Run: headless pygame with SDL's dummy video driver; simulated clock (each Clock.tick advances the game by its frame time, no real sleeping); random seed 0; keys injected as events and as key.get_pressed() state; no mouse input.
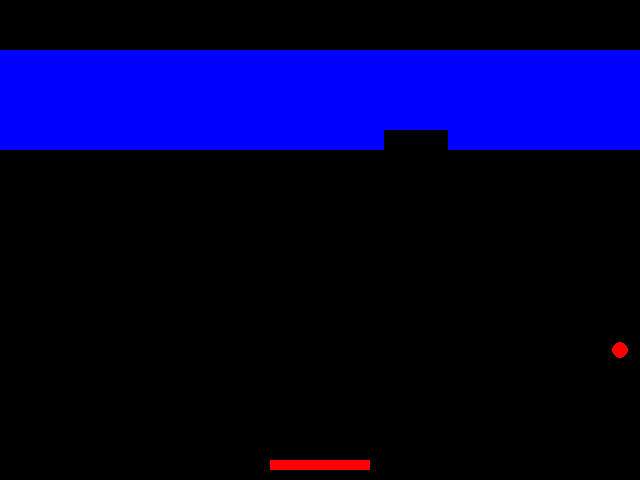
Frame 1 of 2 · flips 1–60 · no input
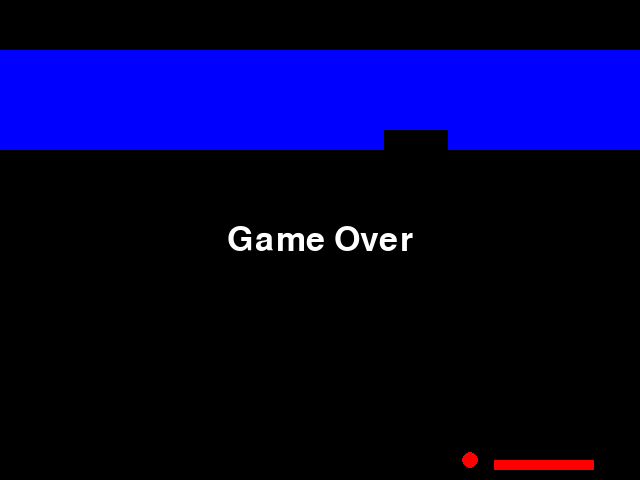
Frame 2 of 2 · flips 61–180 · tapped SPACE, RETURN · held RIGHT (→), D (game ended)

The pygame program that drew these frames:

import pygame
import random

# Initialize Pygame
pygame.init()

# Game constants
WIDTH, HEIGHT = 640, 480
PADDLE_WIDTH, PADDLE_HEIGHT = 100, 10
BALL_RADIUS = 8
BRICK_WIDTH, BRICK_HEIGHT = 64, 20
FPS = 30

# Colors
WHITE = (255, 255, 255)
BLUE = (0, 0, 255)
RED = (255, 0, 0)

# Create the game window
window = pygame.display.set_mode((WIDTH, HEIGHT))
pygame.display.set_caption("Breakout")

# Clock for controlling frame rate
clock = pygame.time.Clock()

def create_bricks():
    bricks = []
    for row in range(5):
        for col in range(WIDTH // BRICK_WIDTH):
            brick_x = col * BRICK_WIDTH
            brick_y = row * BRICK_HEIGHT + 50
            brick_rect = pygame.Rect(brick_x, brick_y, BRICK_WIDTH, BRICK_HEIGHT)
            bricks.append(brick_rect)
    return bricks

def draw_bricks(bricks):
    for brick in bricks:
        pygame.draw.rect(window, BLUE, brick)

def draw_paddle(paddle):
    pygame.draw.rect(window, RED, paddle)

def draw_ball(ball):
    pygame.draw.circle(window, RED, (ball.x, ball.y), BALL_RADIUS)

def game_over():
    font = pygame.font.Font(None, 50)
    text = font.render("Game Over", True, WHITE)
    text_rect = text.get_rect(center=(WIDTH // 2, HEIGHT // 2))
    window.blit(text, text_rect)
    pygame.display.flip()
    pygame.time.delay(2000)
    pygame.quit()
    quit()

def main():
    paddle = pygame.Rect(WIDTH // 2 - PADDLE_WIDTH // 2, HEIGHT - 20, PADDLE_WIDTH, PADDLE_HEIGHT)
    ball = pygame.Rect(WIDTH // 2, HEIGHT // 2, 2 * BALL_RADIUS, 2 * BALL_RADIUS)
    ball_speed_x = 5
    ball_speed_y = -5

    bricks = create_bricks()

    while True:
        for event in pygame.event.get():
            if event.type == pygame.QUIT:
                pygame.quit()
                quit()

        keys = pygame.key.get_pressed()
        if keys[pygame.K_LEFT] and paddle.left > 0:
            paddle.x -= 7
        if keys[pygame.K_RIGHT] and paddle.right < WIDTH:
            paddle.x += 7

        ball.x += ball_speed_x
        ball.y += ball_speed_y

        if ball.left <= 0 or ball.right >= WIDTH:
            ball_speed_x *= -1
        if ball.top <= 0:
            ball_speed_y *= -1
        if ball.bottom >= HEIGHT:
            game_over()

        if ball.colliderect(paddle):
            ball_speed_y *= -1

        brick_hit_index = ball.collidelist(bricks)
        if brick_hit_index != -1:
            brick = bricks[brick_hit_index]
            bricks.pop(brick_hit_index)
            if ball.colliderect(brick):
                if ball.centerx < brick.left or ball.centerx > brick.right:
                    ball_speed_x *= -1
                else:
                    ball_speed_y *= -1

        window.fill((0, 0, 0))
        draw_bricks(bricks)
        draw_paddle(paddle)
        draw_ball(ball)
        pygame.display.flip()
        clock.tick(FPS)

if __name__ == "__main__":
    main()
